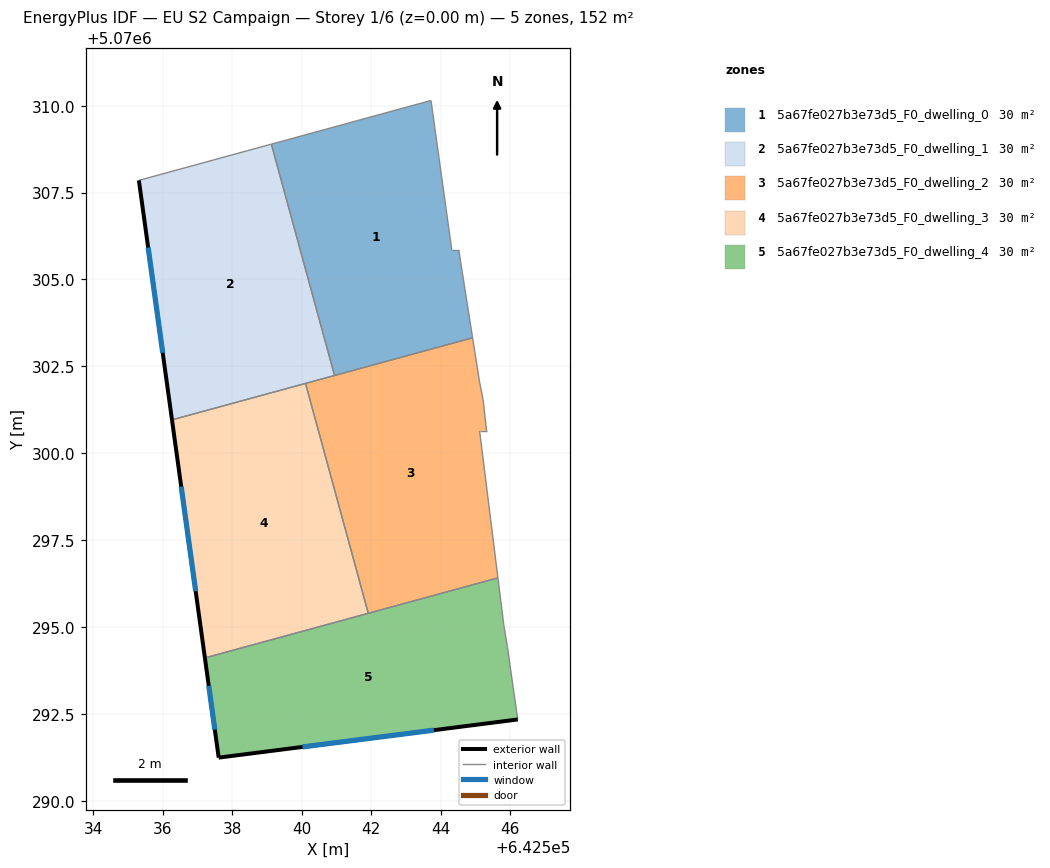
=== STOREY PLAN SPEC (per zone: floor XY polygon, exterior-wall plan segments, windows/doors) ===
zone 1: 5a67fe027b3e73d5_F0_dwelling_0  (30.4 m²)
  floor: (642543.72, 5070310.15) (642544.32, 5070305.85) (642544.52, 5070305.85) (642544.92, 5070303.32) (642540.95, 5070302.24) (642539.13, 5070308.89)
  interior walls: 6
zone 2: 5a67fe027b3e73d5_F0_dwelling_1  (30.4 m²)
  floor: (642539.13, 5070308.89) (642540.95, 5070302.24) (642536.27, 5070300.96) (642535.32, 5070307.85)
  exterior wall: (642535.32, 5070307.85) – (642536.27, 5070300.96)  [7.0 m]
    window: (642535.59, 5070305.92) – (642536.00, 5070302.89)  [4.0 m²]
  interior walls: 4
zone 3: 5a67fe027b3e73d5_F0_dwelling_2  (30.4 m²)
  floor: (642544.92, 5070303.32) (642545.12, 5070302.04) (642545.22, 5070301.54) (642545.32, 5070300.64) (642545.12, 5070300.64) (642545.65, 5070296.41) (642541.92, 5070295.39) (642540.11, 5070302.01)
  interior walls: 9
zone 4: 5a67fe027b3e73d5_F0_dwelling_3  (30.4 m²)
  floor: (642540.11, 5070302.01) (642541.92, 5070295.39) (642537.22, 5070294.11) (642536.27, 5070300.96)
  exterior wall: (642536.27, 5070300.96) – (642537.22, 5070294.11)  [6.9 m]
    window: (642536.54, 5070299.04) – (642536.95, 5070296.03)  [4.0 m²]
  interior walls: 3
zone 5: 5a67fe027b3e73d5_F0_dwelling_4  (30.4 m²)
  floor: (642545.65, 5070296.41) (642545.82, 5070295.04) (642545.92, 5070294.44) (642546.22, 5070292.34) (642537.61, 5070291.24) (642537.22, 5070294.11)
  exterior wall: (642537.22, 5070294.11) – (642537.61, 5070291.24)  [2.9 m]
    window: (642537.33, 5070293.30) – (642537.50, 5070292.04)  [1.7 m²]
  exterior wall: (642537.61, 5070291.24) – (642546.22, 5070292.34)  [8.7 m]
    window: (642540.03, 5070291.55) – (642543.81, 5070292.03)  [5.0 m²]
  interior walls: 5

=== DERIVED (storey summary) ===
Building: EU S2 Campaign
Storey: 1 of 6  (floor level z = 0.00 m)
Storey gross floor area: 151.9 m²
Zones on this storey: 5
  - 5a67fe027b3e73d5_F0_dwelling_0: floor 30.4 m²
  - 5a67fe027b3e73d5_F0_dwelling_1: floor 30.4 m²; exterior wall 7.0 m (20.9 m²); 1 window(s) 4.0 m²; WWR 19.3%
  - 5a67fe027b3e73d5_F0_dwelling_2: floor 30.4 m²
  - 5a67fe027b3e73d5_F0_dwelling_3: floor 30.4 m²; exterior wall 6.9 m (20.7 m²); 1 window(s) 4.0 m²; WWR 19.3%
  - 5a67fe027b3e73d5_F0_dwelling_4: floor 30.4 m²; exterior wall 11.6 m (34.7 m²); 2 window(s) 6.7 m²; WWR 19.3%
Zone adjacency (shared interzone walls):
  - 5a67fe027b3e73d5_F0_dwelling_0 ↔ 5a67fe027b3e73d5_F0_dwelling_1
  - 5a67fe027b3e73d5_F0_dwelling_0 ↔ 5a67fe027b3e73d5_F0_dwelling_2
  - 5a67fe027b3e73d5_F0_dwelling_1 ↔ 5a67fe027b3e73d5_F0_dwelling_2
  - 5a67fe027b3e73d5_F0_dwelling_1 ↔ 5a67fe027b3e73d5_F0_dwelling_3
  - 5a67fe027b3e73d5_F0_dwelling_2 ↔ 5a67fe027b3e73d5_F0_dwelling_3
  - 5a67fe027b3e73d5_F0_dwelling_2 ↔ 5a67fe027b3e73d5_F0_dwelling_4
  - 5a67fe027b3e73d5_F0_dwelling_3 ↔ 5a67fe027b3e73d5_F0_dwelling_4